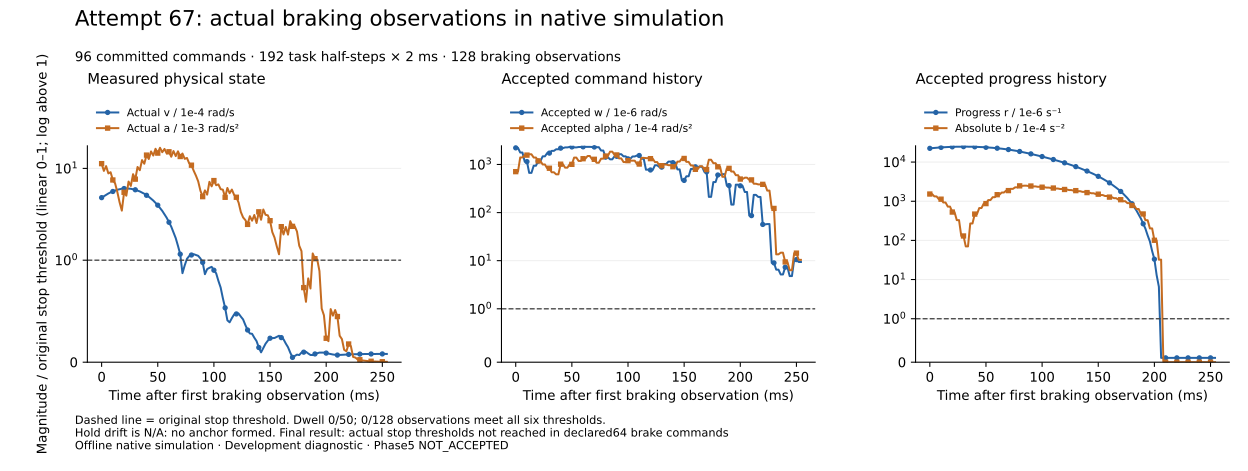

Values plotted in this chart, from the file beside it:
global_half, simulation_time_s, actual_v_inf_rad_s, actual_a_inf_rad_s2, accepted_w_inf_rad_s, accepted_alpha_inf_rad_s2, progress_r_s_inv, progress_abs_b_s_inv2, all_thresholds_met, original_guards, consecutive_dwell, hold_anchor_exists, C_drift_rad, s_drift
1065, 2.13, 0.0004802, 0.01127, 0.002216, 0.07094, 0.02244, 0.1529, 0, 1, 0, 0, 0.0, 0.0
1066, 2.132, 0.0004976, 0.009392, 0.002216, 0.07094, 0.02275, 0.1529, 0, 1, 0, 0, 0.0, 0.0
1067, 2.134, 0.0005176, 0.01059, 0.001771, 0.14, 0.02301, 0.1329, 0, 1, 0, 0, 0.0, 0.0
1068, 2.136, 0.000533, 0.008821, 0.001771, 0.14, 0.02328, 0.1329, 0, 1, 0, 0, 0.0, 0.0
1069, 2.138, 0.0005487, 0.009082, 0.001146, 0.1567, 0.0235, 0.1129, 0, 1, 0, 0, 0.0, 0.0
1070, 2.14, 0.0005606, 0.007478, 0.001146, 0.1567, 0.02373, 0.1129, 0, 1, 0, 0, 0.0, 0.0
1071, 2.142, 0.0005743, 0.006864, 0.0006685, 0.1629, 0.02392, 0.09295, 0, 1, 0, 0, 0.0, 0.0
1072, 2.144, 0.0005854, 0.005527, 0.0006685, 0.1629, 0.0241, 0.09295, 0, 1, 0, 0, 0.0, 0.0
1073, 2.146, 0.0005939, 0.004271, 0.0009411, 0.1395, 0.02425, 0.07296, 0, 1, 0, 0, 0.0, 0.0
1074, 2.148, 0.0006004, 0.003468, 0.0009411, 0.1395, 0.02439, 0.07296, 0, 1, 0, 0, 0.0, 0.0
1075, 2.15, 0.0006035, 0.005494, 0.001174, 0.1186, 0.0245, 0.05296, 0, 1, 0, 0, 0.0, 0.0
1076, 2.152, 0.0006052, 0.005044, 0.001174, 0.1186, 0.0246, 0.05296, 0, 1, 0, 0, 0.0, 0.0
1077, 2.154, 0.0006029, 0.007188, 0.001477, 0.1, 0.02467, 0.03297, 0, 1, 0, 0, 0.0, 0.0
1078, 2.156, 0.0005999, 0.006443, 0.001477, 0.1, 0.02474, 0.03297, 0, 1, 0, 0, 0.0, 0.0
1079, 2.158, 0.0005924, 0.008648, 0.001723, 0.08352, 0.02476, 0.01297, 0, 1, 0, 0, 0.0, 0.0
1080, 2.16, 0.000585, 0.00764, 0.001723, 0.08352, 0.02479, 0.01297, 0, 1, 0, 0, 0.0, 0.0
1081, 2.162, 0.0005728, 0.01036, 0.001919, 0.0689, 0.02477, 0.007026, 0, 1, 0, 0, 0.0, 0.0
1082, 2.164, 0.0005612, 0.009552, 0.001919, 0.0689, 0.02476, 0.007026, 0, 1, 0, 0, 0.0, 0.0
1083, 2.166, 0.0005448, 0.01231, 0.002072, 0.06231, 0.02471, 0.02702, 0, 1, 0, 0, 0.0, 0.0
1084, 2.168, 0.0005296, 0.01124, 0.002072, 0.06231, 0.02465, 0.02702, 0, 1, 0, 0, 0.0, 0.0
1085, 2.17, 0.0005094, 0.01396, 0.002186, 0.1015, 0.02456, 0.04702, 0, 1, 0, 0, 0.0, 0.0
1086, 2.172, 0.000491, 0.01266, 0.002186, 0.1015, 0.02446, 0.04702, 0, 1, 0, 0, 0.0, 0.0
1087, 2.174, 0.0004676, 0.0153, 0.002266, 0.08575, 0.02433, 0.06701, 0, 1, 0, 0, 0.0, 0.0
1088, 2.176, 0.0004466, 0.0138, 0.002266, 0.08575, 0.0242, 0.06701, 0, 1, 0, 0, 0.0, 0.0
1089, 2.178, 0.0004206, 0.01635, 0.002316, 0.1007, 0.02402, 0.08701, 0, 1, 0, 0, 0.0, 0.0
1090, 2.18, 0.0003974, 0.01468, 0.002316, 0.1007, 0.02385, 0.08701, 0, 1, 0, 0, 0.0, 0.0
1091, 2.182, 0.0003695, 0.01678, 0.002264, 0.139, 0.02363, 0.107, 0, 1, 0, 0, 0.0, 0.0
1092, 2.184, 0.0003446, 0.015, 0.002264, 0.139, 0.02342, 0.107, 0, 1, 0, 0, 0.0, 0.0
1093, 2.186, 0.0003153, 0.0163, 0.002307, 0.1184, 0.02317, 0.127, 0, 1, 0, 0, 0.0, 0.0
1094, 2.188, 0.0002892, 0.01452, 0.002307, 0.1184, 0.02291, 0.127, 0, 1, 0, 0, 0.0, 0.0
1095, 2.19, 0.0002589, 0.01517, 0.002327, 0.1318, 0.02262, 0.147, 0, 1, 0, 0, 0.0, 0.0
1096, 2.192, 0.0002321, 0.0134, 0.002327, 0.1318, 0.02232, 0.147, 0, 1, 0, 0, 0.0, 0.0
1097, 2.194, 0.0002012, 0.01545, 0.002326, 0.1502, 0.02199, 0.167, 0, 1, 0, 0, 0.0, 0.0
1098, 2.196, 0.000174, 0.01361, 0.002326, 0.1502, 0.02166, 0.167, 0, 1, 0, 0, 0.0, 0.0
1099, 2.198, 0.0001433, 0.01534, 0.002308, 0.1282, 0.02128, 0.187, 0, 1, 0, 0, 0.0, 0.0
1100, 2.2, 0.0001163, 0.01347, 0.002308, 0.1282, 0.02091, 0.187, 0, 1, 0, 0, 0.0, 0.0
1101, 2.202, 8.728459206632075e-05, 0.01452, 0.00229, 0.1086, 0.02049, 0.207, 0, 1, 0, 0, 0.0, 0.0
1102, 2.204, 9.493361095828031e-05, 0.01271, 0.00229, 0.1086, 0.02008, 0.207, 0, 1, 0, 0, 0.0, 0.0
1103, 2.206, 0.0001035, 0.013, 0.001952, 0.1319, 0.01963, 0.227, 0, 1, 0, 0, 0.0, 0.0
1104, 2.208, 0.000111, 0.01135, 0.001952, 0.1319, 0.01917, 0.227, 0, 1, 0, 0, 0.0, 0.0
1105, 2.21, 0.0001139, 0.01084, 0.001421, 0.1496, 0.01868, 0.247, 0, 1, 0, 0, 0.0, 0.0
1106, 2.212, 0.0001163, 0.009434, 0.001421, 0.1496, 0.01818, 0.247, 0, 1, 0, 0, 0.0, 0.0
1107, 2.214, 0.0001139, 0.008339, 0.00128, 0.1849, 0.01769, 0.2497, 0, 1, 0, 0, 0.0, 0.0
1108, 2.216, 0.0001116, 0.00723, 0.00128, 0.1849, 0.01719, 0.2497, 0, 1, 0, 0, 0.0, 0.0
1109, 2.218, 0.0001044, 0.005712, 0.00148, 0.1579, 0.0167, 0.2447, 0, 1, 0, 0, 0.0, 0.0
1110, 2.22, 9.781449496626898e-05, 0.004923, 0.00148, 0.1579, 0.01621, 0.2447, 0, 1, 0, 0, 0.0, 0.0
1111, 2.222, 8.62944840889421e-05, 0.00576, 0.001638, 0.1338, 0.01573, 0.2398, 0, 1, 0, 0, 0.0, 0.0
1112, 2.224, 9.128210744257633e-05, 0.005176, 0.001638, 0.1338, 0.01525, 0.2398, 0, 1, 0, 0, 0.0, 0.0
1113, 2.226, 9.253438048562794e-05, 0.007139, 0.001475, 0.1124, 0.01478, 0.2341, 0, 1, 0, 0, 0.0, 0.0
1114, 2.228, 9.349365217289919e-05, 0.006377, 0.001475, 0.1124, 0.01431, 0.2341, 0, 1, 0, 0, 0.0, 0.0
1115, 2.23, 9.017355701139035e-05, 0.007369, 0.001309, 0.1202, 0.01385, 0.2285, 0, 1, 0, 0, 0.0, 0.0
1116, 2.232, 8.715892876167295e-05, 0.006558, 0.001309, 0.1202, 0.0134, 0.2285, 0, 1, 0, 0, 0.0, 0.0
1117, 2.234, 7.977443079592768e-05, 0.006697, 0.001468, 0.12, 0.01295, 0.2231, 0, 1, 0, 0, 0.0, 0.0
1118, 2.236, 7.323630548109368e-05, 0.005939, 0.001468, 0.12, 0.01251, 0.2231, 0, 1, 0, 0, 0.0, 0.0
1119, 2.238, 6.263224186589587e-05, 0.005863, 0.001537, 0.1022, 0.01207, 0.2174, 0, 1, 0, 0, 0.0, 0.0
1120, 2.24, 5.3308305010702505e-05, 0.004847, 0.001537, 0.1022, 0.01164, 0.2174, 0, 1, 0, 0, 0.0, 0.0
1121, 2.242, 4.106536698933998e-05, 0.006121, 0.001313, 0.1372, 0.01121, 0.2113, 0, 1, 0, 0, 0.0, 0.0
1122, 2.244, 3.911549691658474e-05, 0.005367, 0.001313, 0.1372, 0.01079, 0.2113, 0, 1, 0, 0, 0.0, 0.0
1123, 2.246, 4.323988091439275e-05, 0.005881, 0.0007792, 0.1357, 0.01038, 0.2055, 0, 1, 0, 0, 0.0, 0.0
1124, 2.248, 4.681899794590812e-05, 0.005148, 0.0007792, 0.1357, 0.009969, 0.2055, 0, 1, 0, 0, 0.0, 0.0
... 68 more rows
